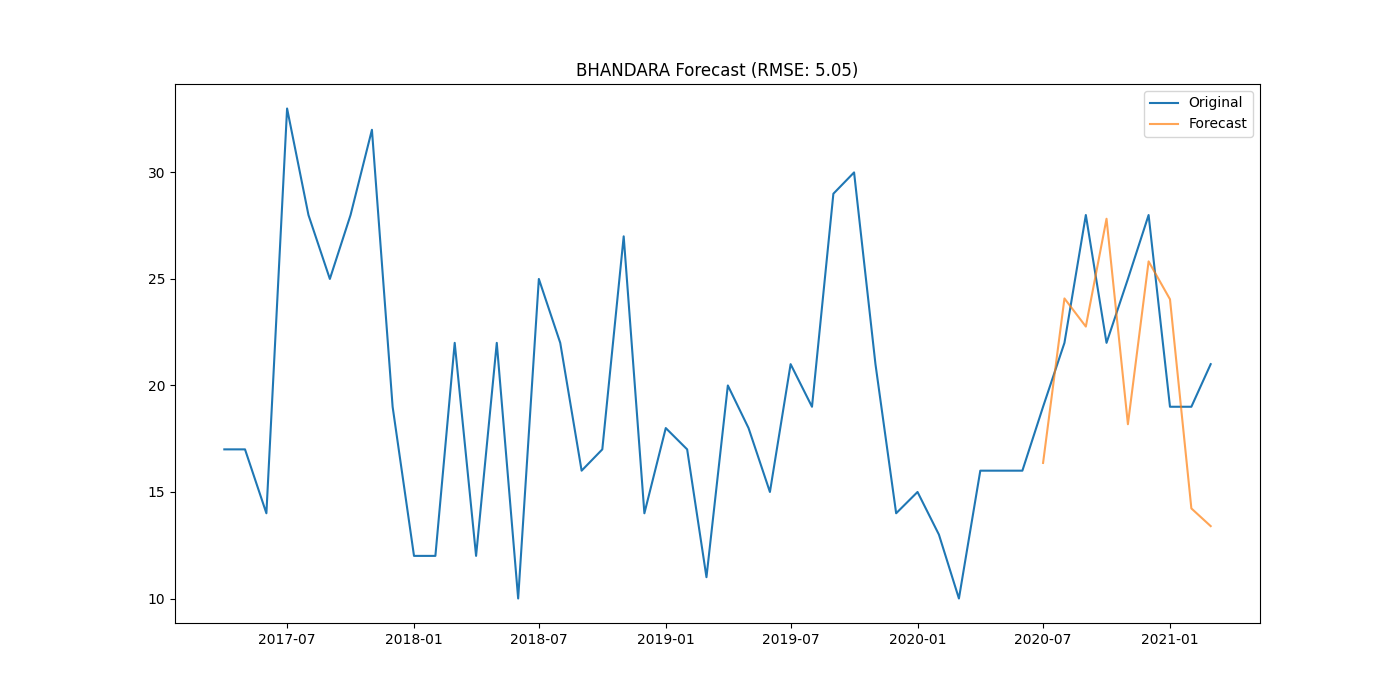

The file beside this chart, header and first rows:
district, date, actual, forecast
BHANDARA, 2020-07-01, 19.0, 16.36
BHANDARA, 2020-08-01, 22.0, 24.08
BHANDARA, 2020-09-01, 28.0, 22.76
BHANDARA, 2020-10-01, 22.0, 27.82
BHANDARA, 2020-11-01, 25.0, 18.18
BHANDARA, 2020-12-01, 28.0, 25.82
BHANDARA, 2021-01-01, 19.0, 24.05
BHANDARA, 2021-02-01, 19.0, 14.23
BHANDARA, 2021-03-01, 21.0, 13.4
